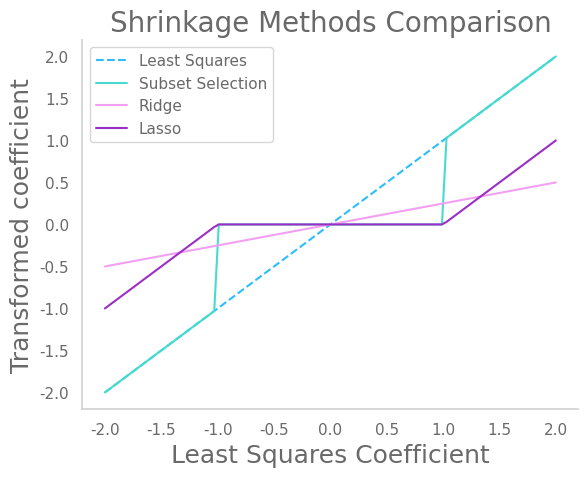

Write Python code to recreate this figure.


import matplotlib.pyplot as plt
import matplotlib.font_manager
import numpy as np
import seaborn as sns

sns.set(font='Franklin Gothic Book',
        rc={
 'axes.axisbelow': False,
 'axes.edgecolor': 'lightgrey',
 'axes.facecolor': 'None',
 'axes.grid': False,
 'axes.labelcolor': 'dimgrey',
 'axes.spines.right': False,
 'axes.spines.top': False,
 'figure.facecolor': 'white',
 'lines.solid_capstyle': 'round',
 'patch.edgecolor': 'w',
 'patch.force_edgecolor': True,
 'text.color': 'dimgrey',
 'xtick.bottom': False,
 'xtick.color': 'dimgrey',
 'xtick.direction': 'out',
 'xtick.top': False,
 'ytick.color': 'dimgrey',
 'ytick.direction': 'out',
 'ytick.left': False,
 'ytick.right': False})
 
sns.set_context("notebook", rc={"font.size":16,
                                "axes.titlesize":20,
                                "axes.labelsize":18})

# 100 linearly spaced numbers
X = np.linspace(-2,2,100)

def f(x):
    return x

def g(x):
    return x if abs(x)>1 else 0

def h(x):
    return x/4

def i(x):
    return np.sign(x)*(abs(x)-1 if abs(x)-1 > 0 else 0)

y1 = f(X)
y2 = list(map(g, X))
y3 = h(X)
y4 = list(map(i, X))



plt.plot(X, y1, linestyle='dashed', color='#2CBDFE', label='Least Squares')
plt.plot(X, y2, color='#47DBCD', label='Subset Selection')
plt.plot(X, y3, color='#F3A0F2', label='Ridge')
plt.plot(X, y4, color='#9D2EC5', label='Lasso')
  
# Naming the x-axis, y-axis and the whole graph
plt.xlabel("Least Squares Coefficient")
plt.ylabel("Transformed coefficient")
plt.title("Shrinkage Methods Comparison")
  
# Adding legend, which helps us recognize the curve according to it's color
plt.legend()
  
# To load the display window
plt.show()

# # the function, which is y = x^2 here
# y = x

# # setting the axes at the centre
# fig = plt.figure()
# ax = fig.add_subplot(1, 1, 1)
# ax.spines['left'].set_position('center')
# ax.spines['bottom'].set_position('zero')
# ax.spines['right'].set_color('none')
# ax.spines['top'].set_color('none')
# ax.xaxis.set_ticks_position('bottom')
# ax.yaxis.set_ticks_position('left')

# # plot the function
# plt.plot(x,y, 'r')

# # show the plot
# plt.show()

